Run: headless pygame with SDL's dummy video driver; simulated clock (each Clock.tick advances the game by its frame time, no real sleeping); random seed 0; keys injected as events and as key.get_pressed() state; no mouse input.
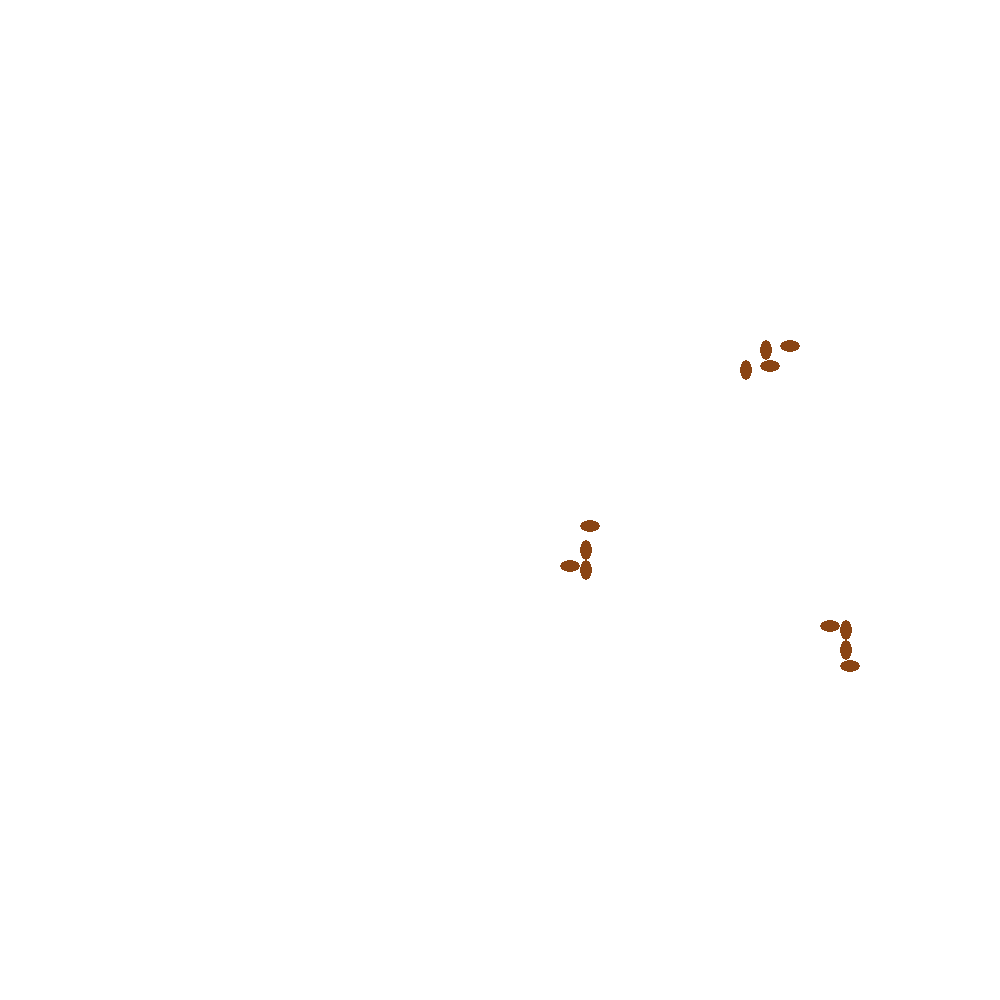
Frame 1 of 4 · flips 1–60 · no input
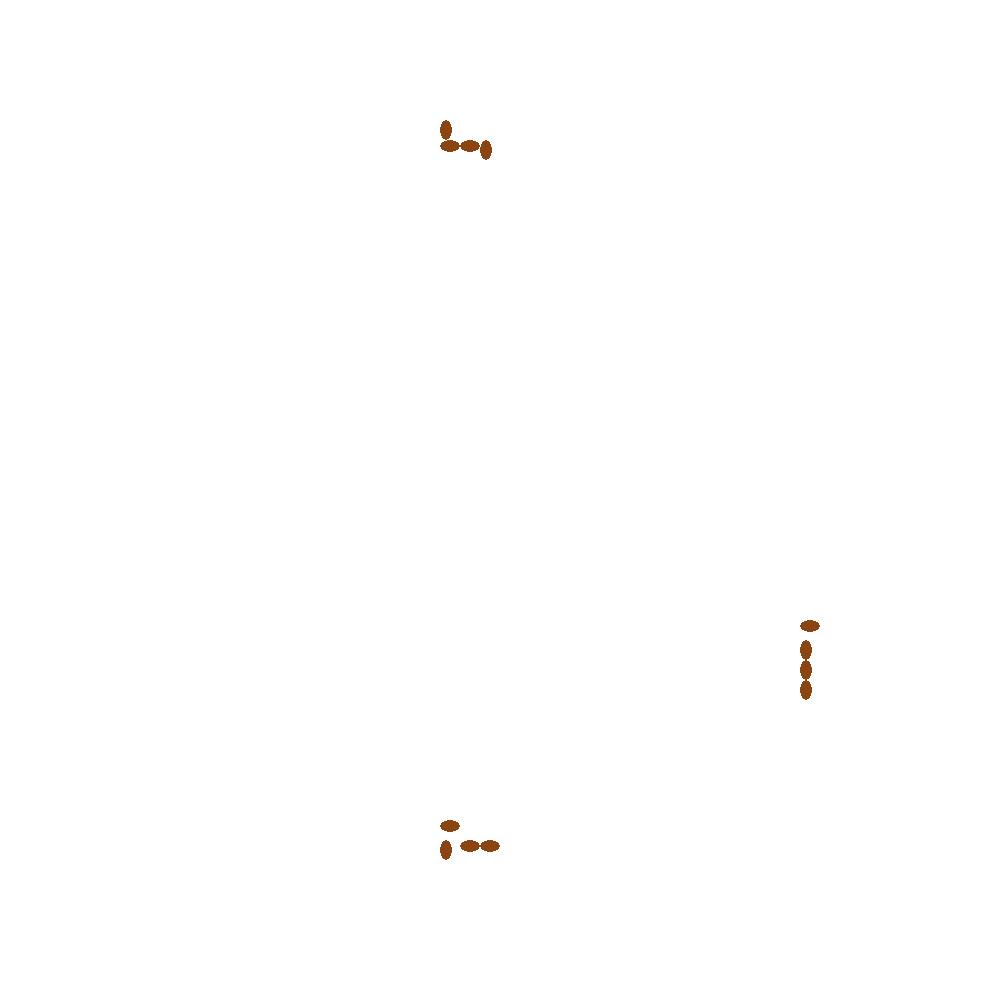
Frame 2 of 4 · flips 61–180 · tapped SPACE, RETURN · held RIGHT (→), D
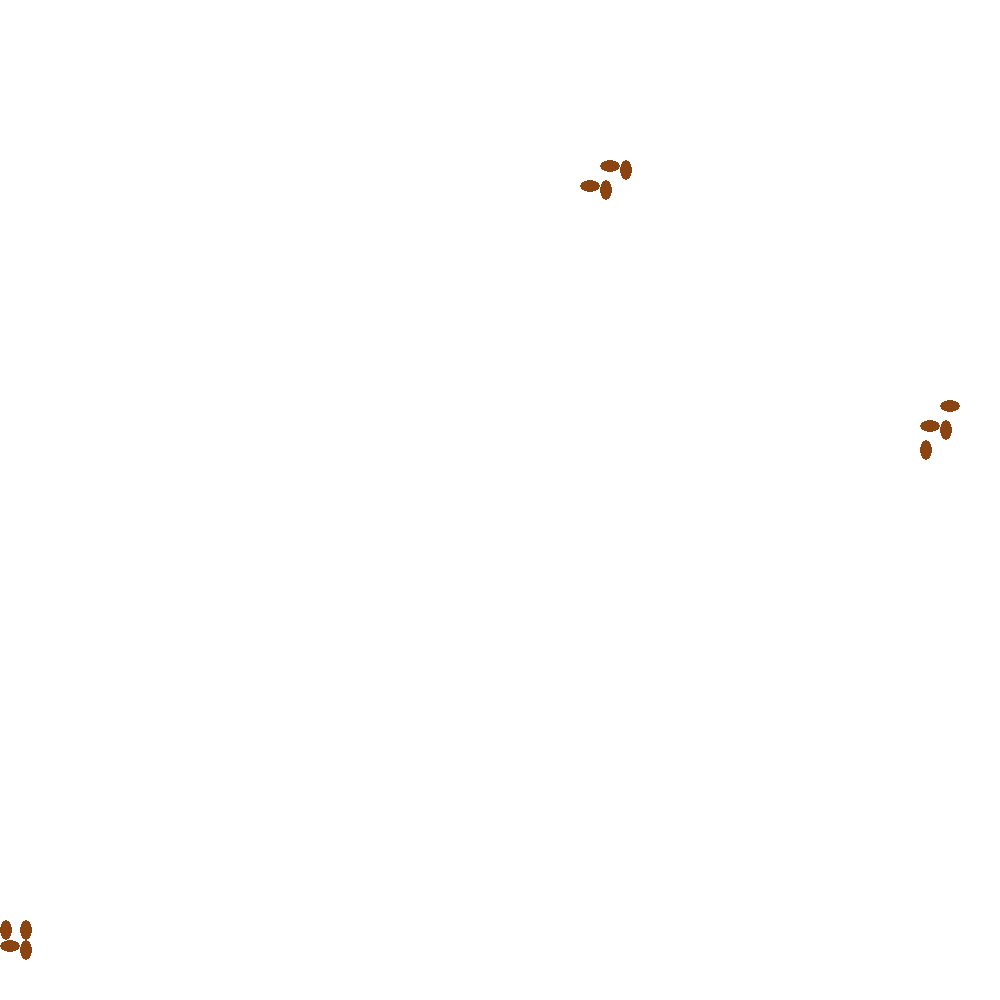
Frame 3 of 4 · flips 181–300 · held DOWN (↓), S
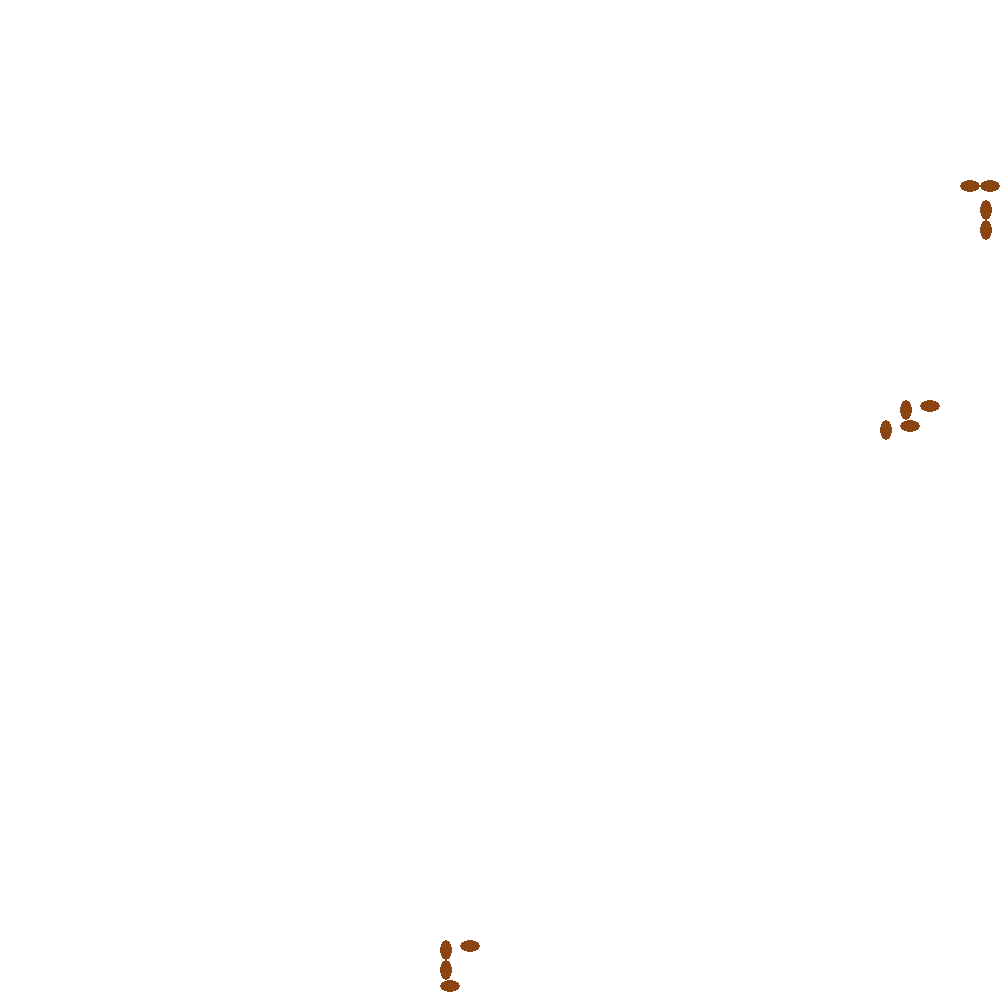
Frame 4 of 4 · flips 301–420 · held LEFT (←), A, UP (↑), W

The pygame program that drew these frames:

import pygame
import random
import math

def simulate_snake_and_fly(grid_size, cell_size, initial_length, edge_buffer, fps, snake_speed):
    # Initialize pygame
    pygame.init()

    # Set up the display
    window_size = grid_size * cell_size
    screen = pygame.display.set_mode((window_size, window_size))
    pygame.display.set_caption("Snake and Fly Simulation")

    # Set up the clock for FPS
    clock = pygame.time.Clock()

    # Directions
    directions = [(0, -1), (0, 1), (-1, 0), (1, 0)]  # Up, Down, Left, Right

    # Function to initialize a snake
    def initialize_snake():
        snake = []
        while len(snake) < initial_length:
            start_x = random.randint(edge_buffer, grid_size - edge_buffer - 1)
            start_y = random.randint(edge_buffer, grid_size - edge_buffer - 1)
            snake = [(start_x, start_y)]
            direction = random.choice(directions)
            for _ in range(1, initial_length):
                snake_x, snake_y = snake[-1]
                new_segment = (snake_x + direction[0], snake_y + direction[1])
                if 0 <= new_segment[0] < grid_size and 0 <= new_segment[1] < grid_size:
                    snake.append(new_segment)
                else:
                    break
        return {'body': snake, 'direction': direction}

    # Initialize snakes
    snakes = [initialize_snake() for _ in range(3)]

    # Function to check if a position is safe for the snake
    def is_safe_position(position, snake_body):
        return position not in snake_body and 0 <= position[0] < grid_size and 0 <= position[1] < grid_size

    # Function to draw rotated ellipse
    def draw_rotated_ellipse(surface, color, rect, angle):
        s = pygame.Surface(rect.size, pygame.SRCALPHA)
        pygame.draw.ellipse(s, color, (0, 0, *rect.size))
        surface.blit(pygame.transform.rotate(s, angle), rect.topleft)

    # Game loop
    running = True
    while running:
        for event in pygame.event.get():
            if event.type == pygame.QUIT:
                running = False

        # Snake movement control
        for snake in snakes:
            head_x, head_y = snake['body'][0]
            dx, dy = snake['direction']

            # Check potential positions and change direction if needed
            potential_positions = [(dx, dy) for dx, dy in directions if is_safe_position((head_x + dx, head_y + dy), snake['body'])]
            if potential_positions:
                snake['direction'] = random.choice(potential_positions)
                dx, dy = snake['direction']

            new_head = (head_x + dx, head_y + dy)

            # Add new head and remove tail to maintain length
            snake['body'].insert(0, new_head)
            if len(snake['body']) > initial_length:
                snake['body'].pop()

        # Drawing
        screen.fill((255, 255, 255))  # White background

        # Draw each snake
        for snake in snakes:
            for i in range(len(snake['body']) - 1):
                segment = snake['body'][i]
                next_segment = snake['body'][i + 1]
                angle = math.degrees(math.atan2(next_segment[1] - segment[1], next_segment[0] - segment[0]))
                rect = pygame.Rect(segment[0] * cell_size, segment[1] * cell_size, cell_size, int(cell_size * 0.6))
                draw_rotated_ellipse(screen, (139, 69, 19), rect, angle)

        pygame.display.flip()  # Update the display
        clock.tick(fps)  # Control the frame rate

    pygame.quit()

# Example usage
simulate_snake_and_fly(grid_size=50, cell_size=20, initial_length=5, edge_buffer=5, fps=30, snake_speed=5)
